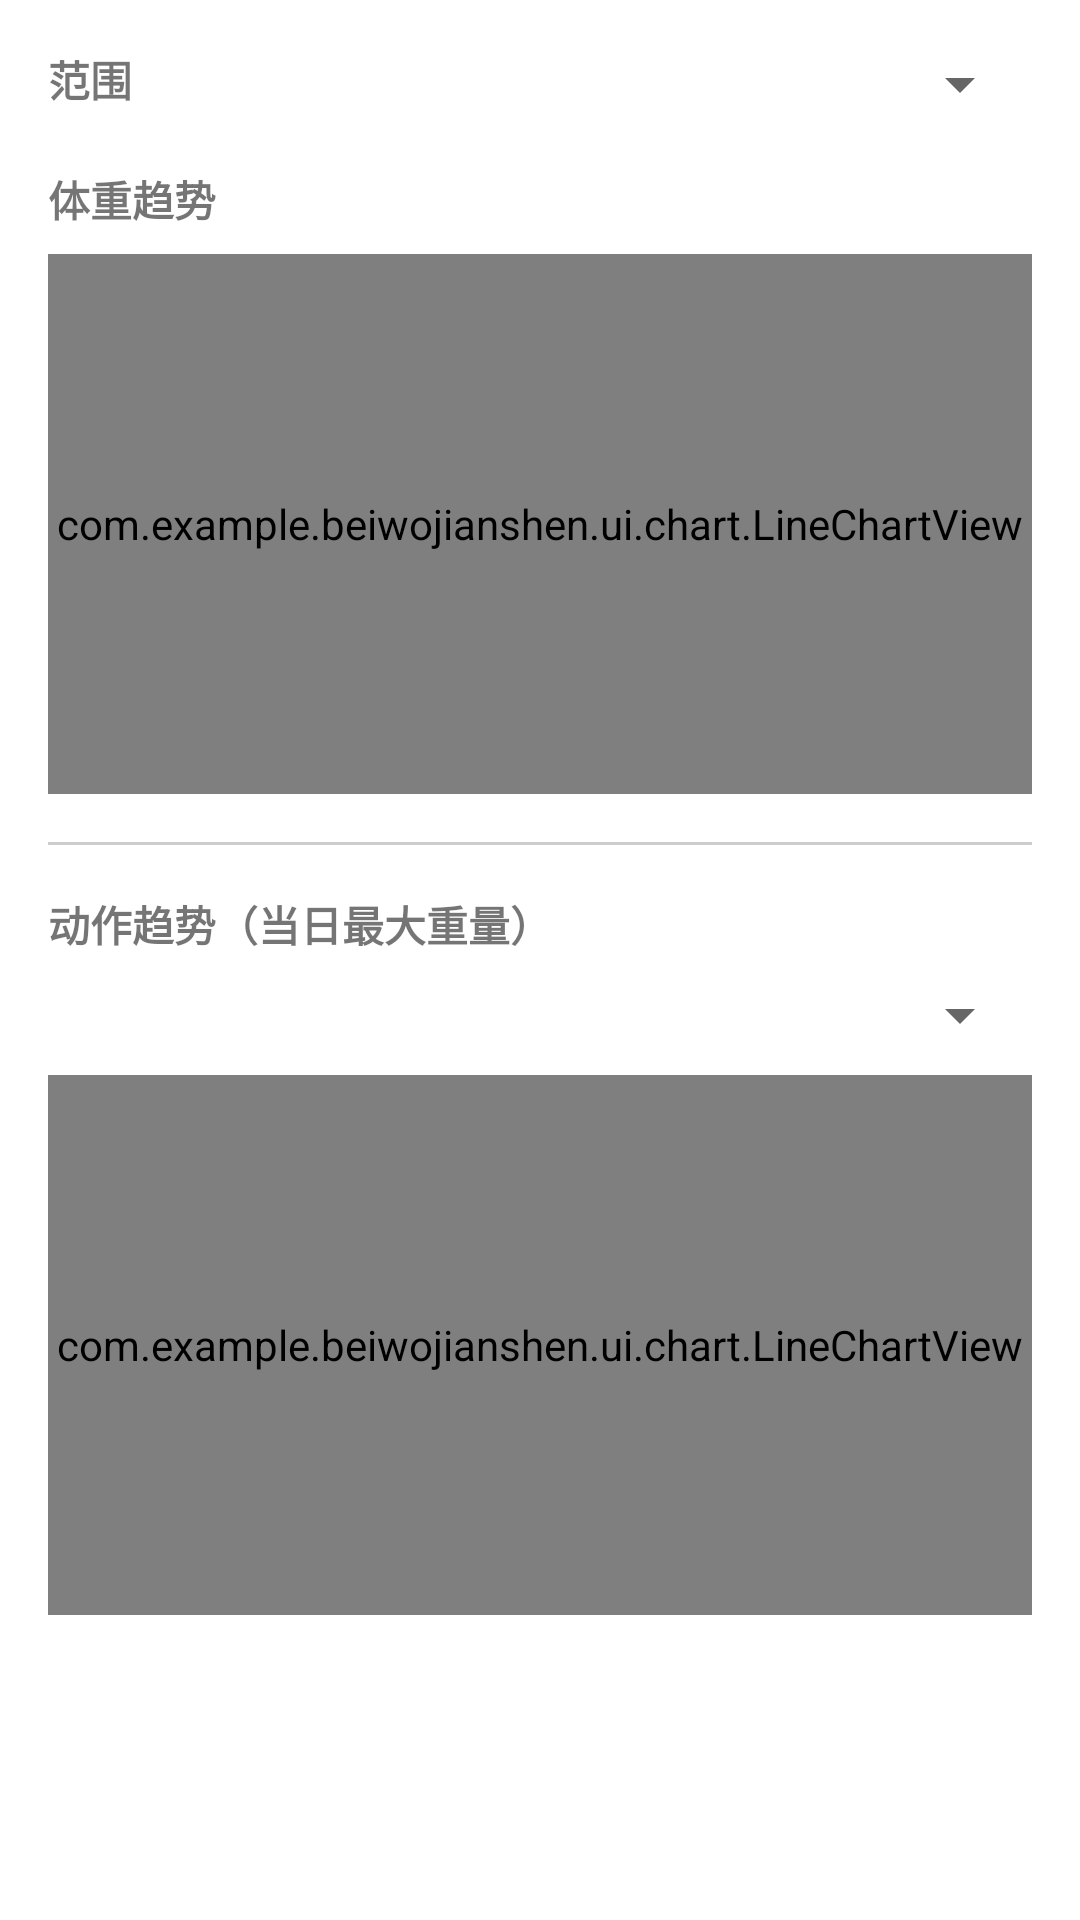

Reconstruct the res/layout file that produces this screen, plus the resources it refers to.
<!-- AndroidManifest.xml: application theme Theme.BeiWoJianShen -->
<!-- res/layout/activity_charts.xml -->
<?xml version="1.0" encoding="utf-8"?>
<FrameLayout xmlns:android="http://schemas.android.com/apk/res/android"
    android:layout_width="match_parent"
    android:layout_height="match_parent">

    <ImageView
        android:id="@+id/wallpaperImage"
        android:layout_width="match_parent"
        android:layout_height="match_parent"
        android:alpha="0.16"
        android:importantForAccessibility="no"
        android:scaleType="centerCrop" />

    <ScrollView
        android:layout_width="match_parent"
        android:layout_height="match_parent">

        <LinearLayout
            android:layout_width="match_parent"
            android:layout_height="wrap_content"
            android:orientation="vertical"
            android:padding="16dp">

            <LinearLayout
                android:layout_width="match_parent"
                android:layout_height="wrap_content"
                android:orientation="horizontal">

                <TextView
                    android:layout_width="wrap_content"
                    android:layout_height="wrap_content"
                    android:text="范围"
                    android:textStyle="bold" />

                <Spinner
                    android:id="@+id/rangeSpinner"
                    android:layout_width="0dp"
                    android:layout_height="wrap_content"
                    android:layout_marginStart="12dp"
                    android:layout_weight="1" />
            </LinearLayout>

            <TextView
                android:layout_width="match_parent"
                android:layout_height="wrap_content"
                android:layout_marginTop="16dp"
                android:text="体重趋势"
                android:textStyle="bold" />

            <com.example.beiwojianshen.ui.chart.LineChartView
                android:id="@+id/weightChart"
                android:layout_width="match_parent"
                android:layout_height="180dp"
                android:layout_marginTop="8dp" />

            <TextView
                android:id="@+id/weightEmpty"
                android:layout_width="match_parent"
                android:layout_height="wrap_content"
                android:layout_marginTop="8dp"
                android:text="暂无体重数据"
                android:visibility="gone" />

            <View
                android:layout_width="match_parent"
                android:layout_height="1dp"
                android:layout_marginTop="16dp"
                android:layout_marginBottom="16dp"
                android:background="#33000000" />

            <TextView
                android:layout_width="match_parent"
                android:layout_height="wrap_content"
                android:text="动作趋势（当日最大重量）"
                android:textStyle="bold" />

            <Spinner
                android:id="@+id/exerciseSpinner"
                android:layout_width="match_parent"
                android:layout_height="wrap_content"
                android:layout_marginTop="8dp" />

            <com.example.beiwojianshen.ui.chart.LineChartView
                android:id="@+id/strengthChart"
                android:layout_width="match_parent"
                android:layout_height="180dp"
                android:layout_marginTop="8dp" />

            <TextView
                android:id="@+id/strengthEmpty"
                android:layout_width="match_parent"
                android:layout_height="wrap_content"
                android:layout_marginTop="8dp"
                android:text="暂无训练数据"
                android:visibility="gone" />

        </LinearLayout>
    </ScrollView>

</FrameLayout>
<!-- resources referenced by this layout -->
<resources>
  <style name="Theme.BeiWoJianShen" parent="Theme.MaterialComponents.DayNight.DarkActionBar">
          
          <item name="colorPrimary">@color/brand_primary</item>
          <item name="colorPrimaryVariant">@color/brand_primary_dark</item>
          <item name="colorOnPrimary">@color/white</item>
          
          <item name="colorSecondary">@color/brand_accent</item>
          <item name="colorSecondaryVariant">@color/brand_accent</item>
          <item name="colorOnSecondary">@color/white</item>
          
          <item name="android:statusBarColor">?attr/colorPrimaryVariant</item>
          
      </style>
  <color name="brand_primary">#FF0EA5A8</color>
  <color name="brand_primary_dark">#FF0B7E80</color>
  <color name="white">#FFFFFFFF</color>
  <color name="brand_accent">#FF2563EB</color>
</resources>
